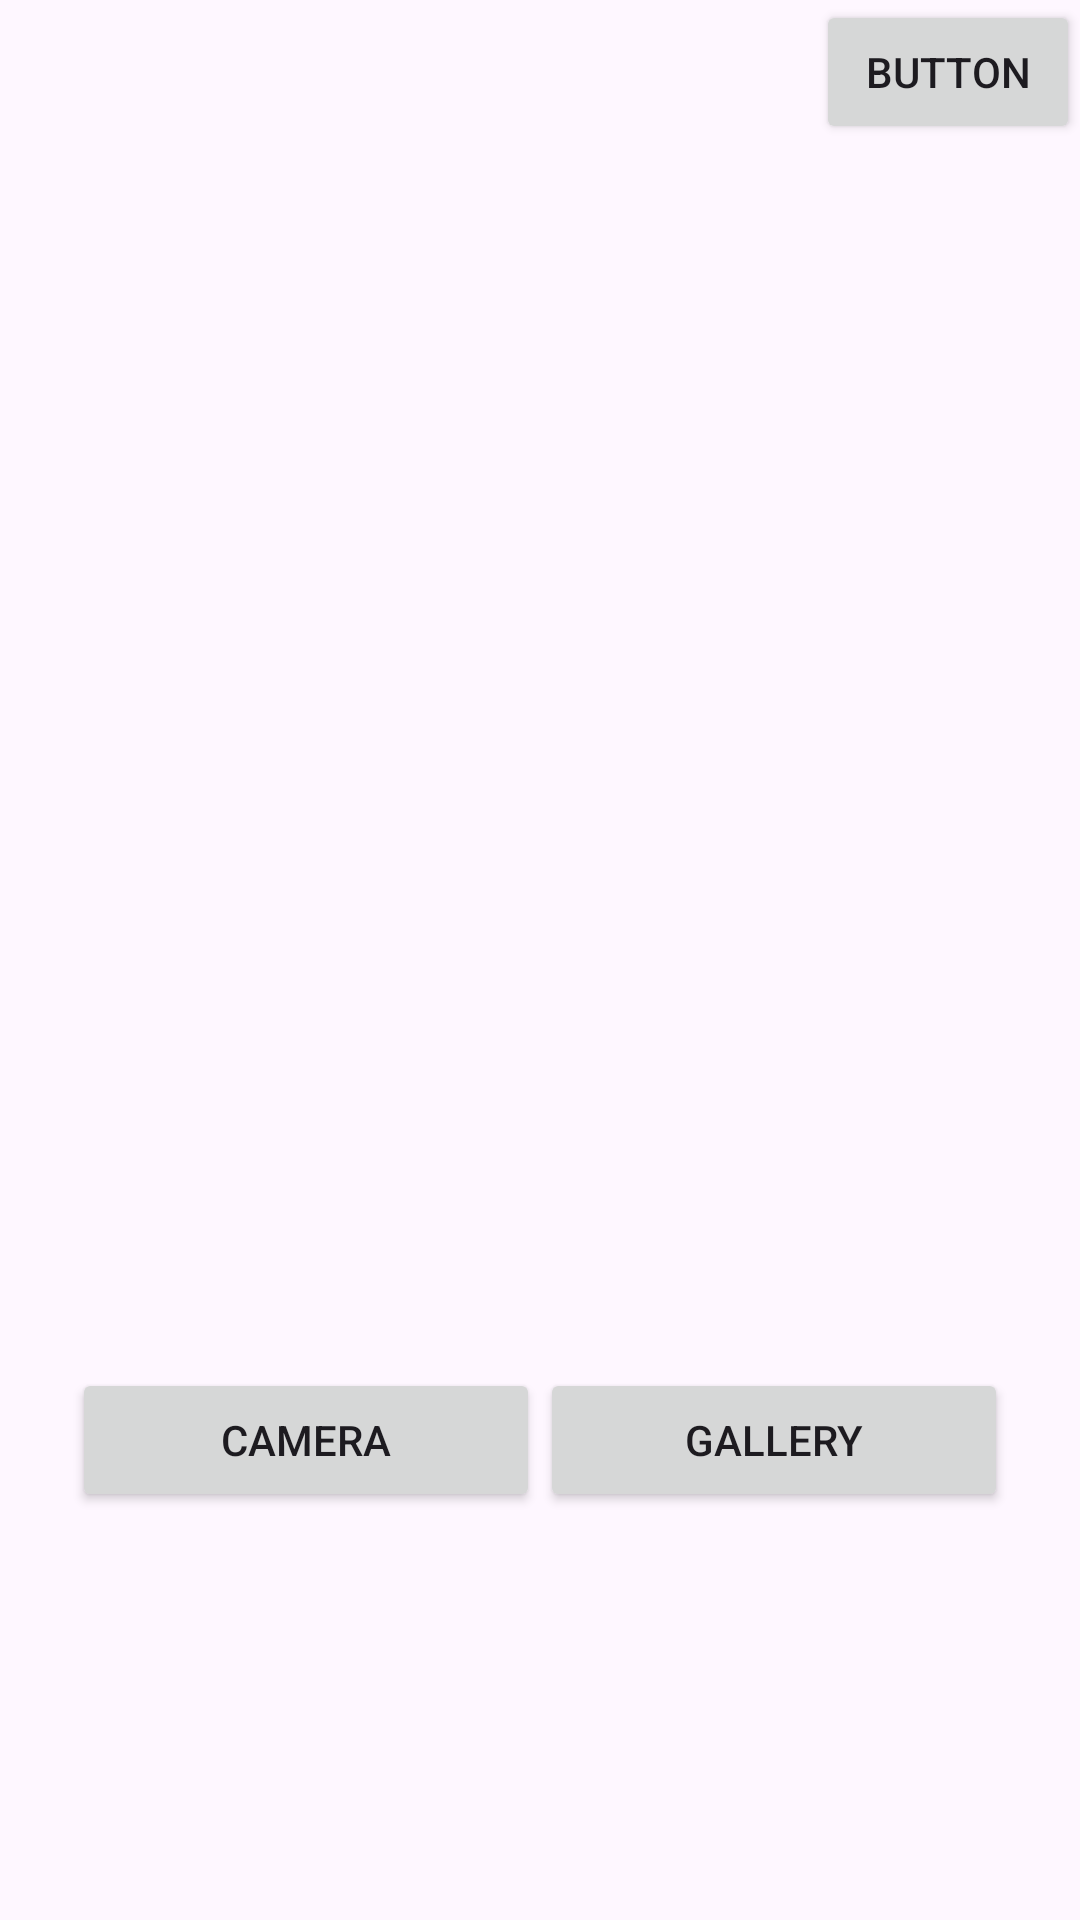

Android layout source for this screen:
<!-- AndroidManifest.xml: application theme Theme.Sep6 -->
<!-- res/layout/activity_main.xml -->
<?xml version="1.0" encoding="utf-8"?>
<androidx.constraintlayout.widget.ConstraintLayout xmlns:android="http://schemas.android.com/apk/res/android"
    xmlns:app="http://schemas.android.com/apk/res-auto"
    xmlns:tools="http://schemas.android.com/tools"
    android:layout_width="match_parent"
    android:layout_height="match_parent"
    tools:context=".MainActivity">

    <LinearLayout
        android:layout_width="match_parent"
        android:layout_height="wrap_content"
        android:layout_marginStart="24dp"
        android:layout_marginEnd="24dp"
        android:orientation="horizontal"
        app:layout_constraintBottom_toBottomOf="parent"
        app:layout_constraintEnd_toEndOf="parent"
        app:layout_constraintStart_toStartOf="parent"
        app:layout_constraintTop_toBottomOf="@+id/image">

        <Button
            android:id="@+id/camerabutton"
            android:layout_width="wrap_content"
            android:layout_height="wrap_content"
            android:layout_weight="1"
            android:text="camera" />

        <Button
            android:id="@+id/gallerybutton"
            android:layout_width="wrap_content"
            android:layout_height="wrap_content"
            android:layout_weight="1"
            android:text="gallery" />
    </LinearLayout>

    <ImageView
        android:id="@+id/image"
        android:layout_width="wrap_content"
        android:layout_height="wrap_content"
        app:layout_constraintBottom_toBottomOf="parent"
        app:layout_constraintEnd_toEndOf="parent"
        app:layout_constraintStart_toStartOf="parent"
        app:layout_constraintTop_toTopOf="parent"
        tools:srcCompat="@tools:sample/avatars" />

    <Button
        android:id="@+id/Canciones"
        android:layout_width="wrap_content"
        android:layout_height="wrap_content"
        android:text="Button"
        app:layout_constraintEnd_toEndOf="parent"
        app:layout_constraintTop_toTopOf="parent" />
</androidx.constraintlayout.widget.ConstraintLayout>
<!-- resources referenced by this layout -->
<resources>
  <style name="Theme.Sep6" parent="Base.Theme.Sep6" />
  <style name="Base.Theme.Sep6" parent="Theme.Material3.DayNight.NoActionBar">
          
          
      </style>
</resources>
